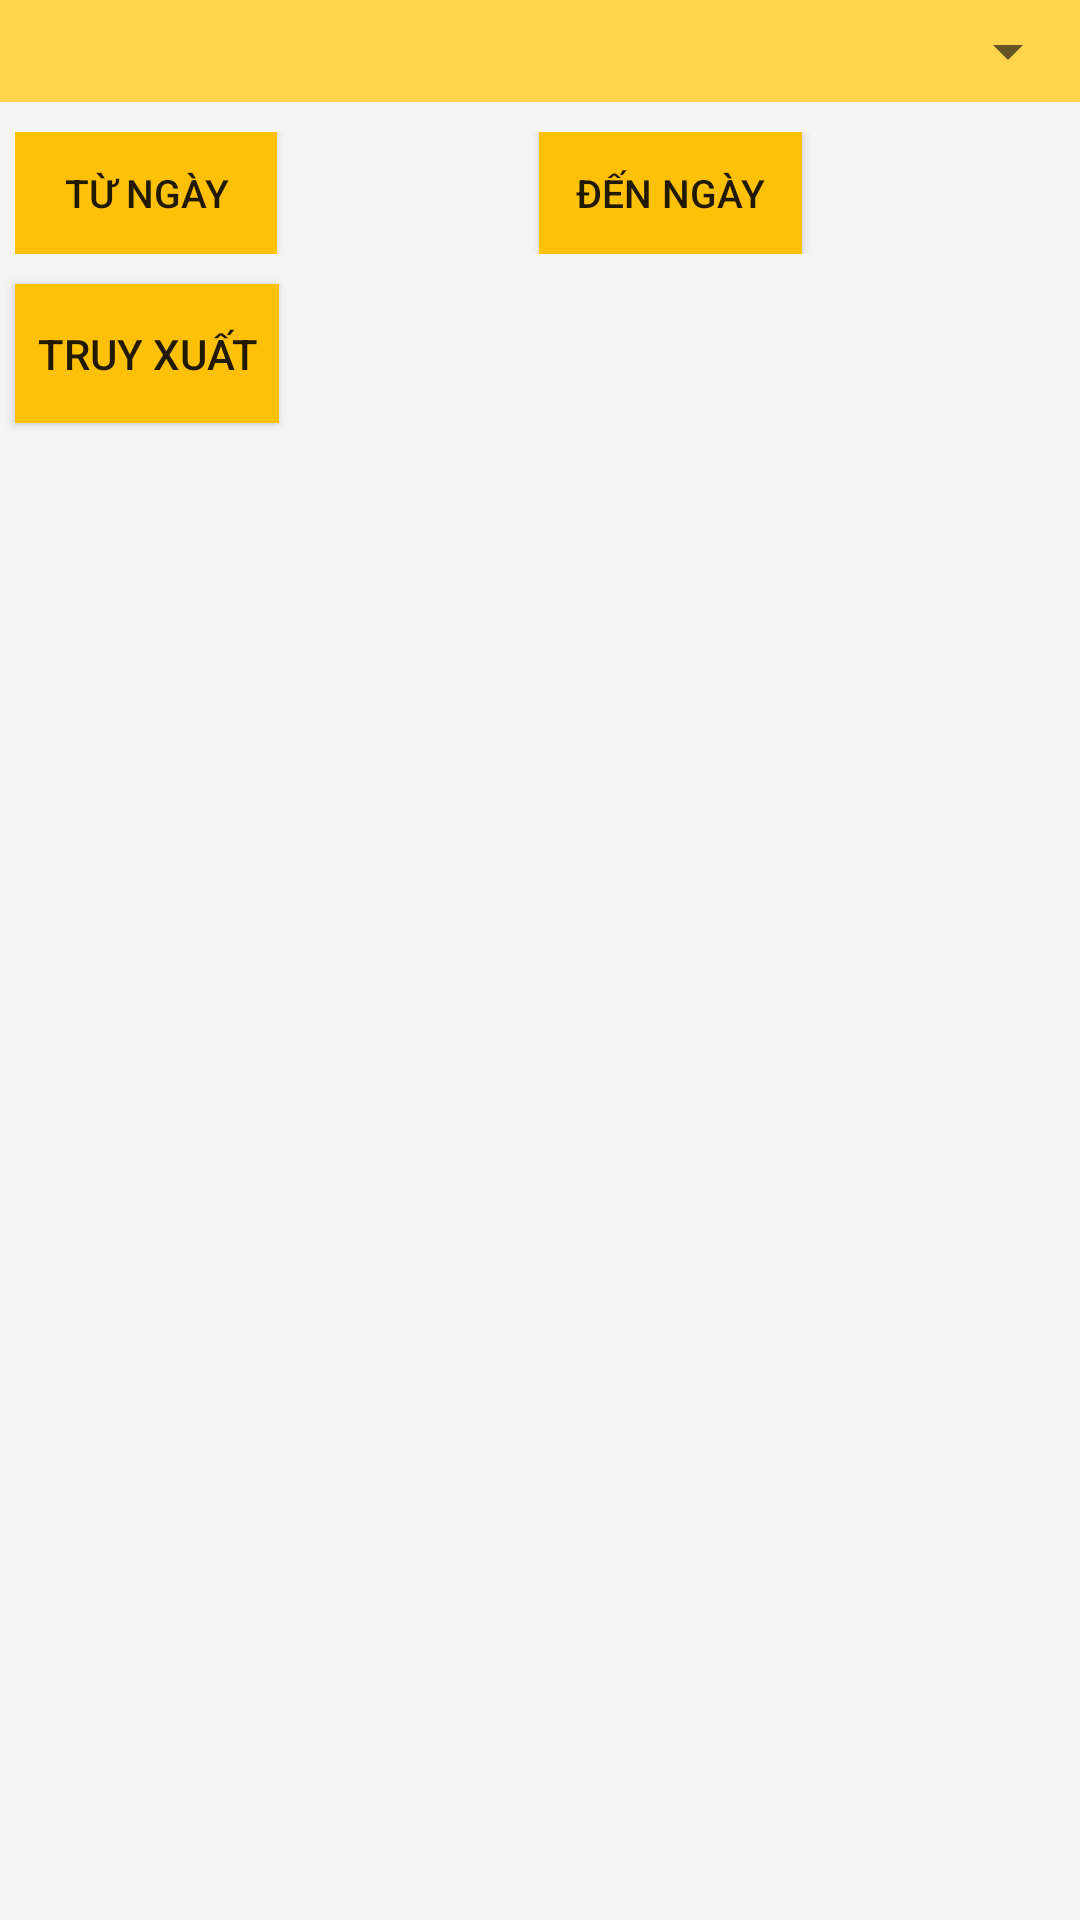

The Android layout XML behind this screen, and the referenced resources:
<!-- AndroidManifest.xml: application theme AppTheme -->
<!-- res/layout/fragment_admin_rank.xml -->
<?xml version="1.0" encoding="utf-8"?>
<LinearLayout xmlns:android="http://schemas.android.com/apk/res/android"
    android:layout_width="match_parent"
    android:layout_height="match_parent"

    android:orientation="vertical"
    android:background="#f5f5f5"
    android:weightSum="10" >

    <RelativeLayout
        android:layout_marginTop="0dp"
        android:layout_width="match_parent"
        android:layout_height="wrap_content"
        android:background="@drawable/back_groud1">
        <Spinner
            android:id="@+id/spinner"
            android:layout_marginTop="5dp"
            android:layout_width="match_parent"
            android:layout_height="wrap_content"


            android:layout_marginBottom="5dp"/>

    </RelativeLayout>


    <LinearLayout
        android:layout_marginTop="10dp"
        android:layout_marginBottom="5dp"
        android:layout_marginLeft="5dp"
        android:layout_marginRight="5dp"
        android:layout_width="match_parent"
        android:layout_height="0dp"
        android:layout_weight="0.7"
        android:weightSum="4" >

        <Button
            android:id="@+id/begin_btn"
            android:layout_width="0dp"
            android:layout_height="match_parent"
            android:layout_weight="1"
            android:text="Từ ngày"
            android:background="#FFC107"
            android:textSize="13sp" />

        <TextView
            android:id="@+id/begin_date"
            android:layout_width="0dp"
            android:layout_height="match_parent"
            android:layout_weight="1"
            android:gravity="center" />

        <Button
            android:id="@+id/end_btn"
            android:layout_width="0dp"
            android:layout_height="match_parent"
            android:layout_weight="1"
            android:background="#FFC107"
            android:text="Đến ngày"
            android:textSize="13sp" />

        <TextView
            android:id="@+id/end_date"
            android:layout_width="0dp"
            android:layout_height="match_parent"
            android:layout_weight="1"
            android:gravity="center" />
    </LinearLayout>

    <Button
        android:layout_marginLeft="5dp"
        android:layout_marginTop="5dp"
        android:layout_marginBottom="5dp"
        android:id="@+id/get_btn"
        android:layout_width="wrap_content"
        android:layout_height="0dp"
        android:layout_gravity="left"
        android:layout_weight="0.8"
         android:background="#FFC107"
        android:text="Truy xuất" />

    <ListView
        android:layout_marginLeft="5dp"
        android:layout_marginRight="5dp"
        android:id="@+id/lView"
        android:layout_width="match_parent"
        android:layout_height="0dp"
        android:layout_weight="8" />

</LinearLayout>
<!-- resources referenced by this layout -->
<resources>
  <!-- drawable back_groud1 (drawable-hdpi) -->
  <?xml version="1.0" encoding="utf-8"?>
  <shape xmlns:android="http://schemas.android.com/apk/res/android">
      <solid
          android:color="#FFD54F"/>
  
      <corners
          android:radius="0dp"
          />
  
  </shape>
  <style name="AppTheme" parent="AppBaseTheme">
  
      </style>
  <style name="AppBaseTheme" parent="Theme.AppCompat.Light">
          
      </style>
</resources>
